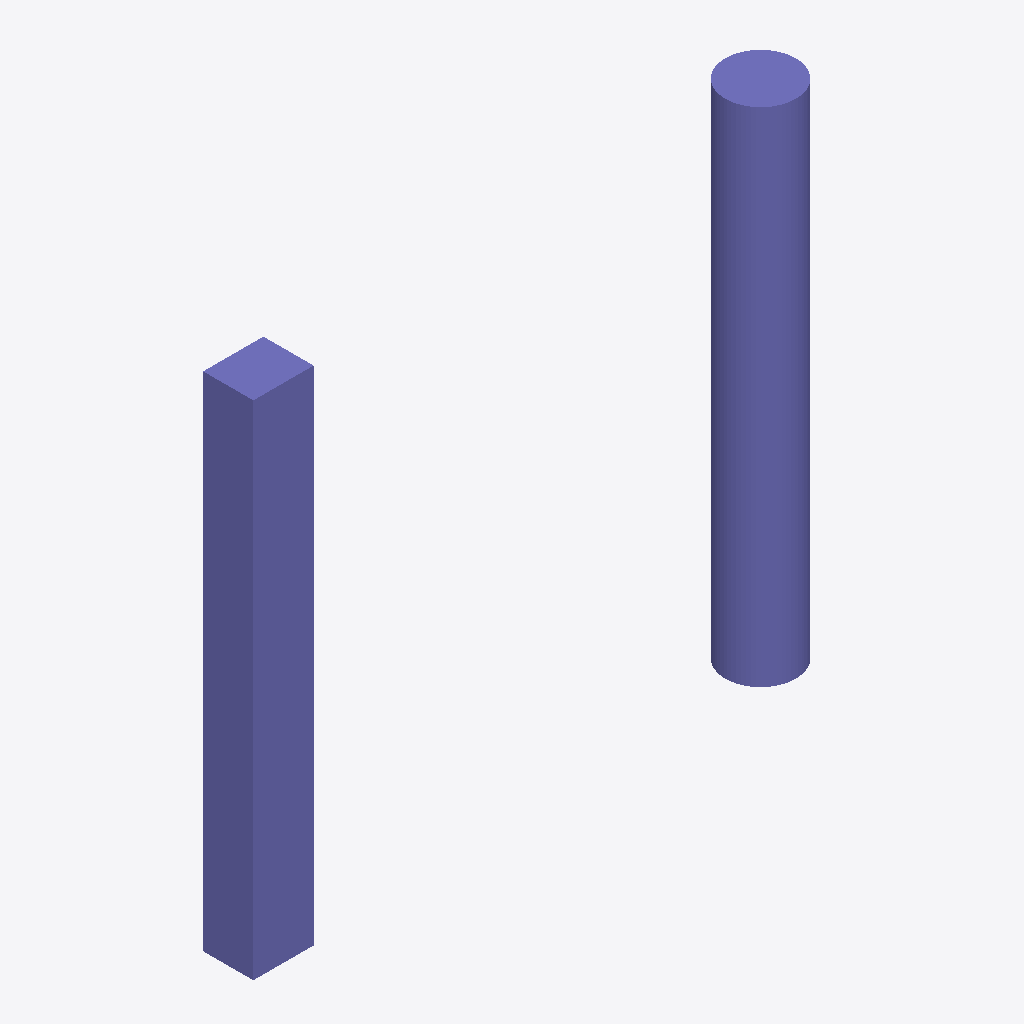
Isometric view of an IFC building model (IFC-SPF (STEP), schema IFC4, length unit millimetre), seen from the south-west, elements coloured by IFC class: 2 columns (violet).
Extent 5.7 m × 0.7 m × 5.0 m (x, y, z). Elements (2): 2 IfcColumn.

HEADER;
FILE_DESCRIPTION(('ViewDefinition[DesignTransferView]'),'2;1');
FILE_NAME('/dev/null','2026-09-11T12:00:00+00:00',(''),(''),'IfcOpenShell 0.9.0','IfcOpenShell 0.9.0','Nobody');
FILE_SCHEMA(('IFC4'));
ENDSEC;
DATA;
#1=IFCPROJECT('0000000000000000000000',$,'column_rc',$,$,$,$,(#10),#5);
#12=IFCSITE('0000000000000000000007',$,'Site',$,$,$,$,$,$,$,$,$,$,$);
#13=IFCBUILDING('0000000000000000000001',$,'Building',$,$,$,$,$,$,$,$,$);
#14=IFCBUILDINGSTOREY('0000000000000000000002',$,'undefined',$,$,$,$,$,$,$);
#15=IFCCOLUMN('0000000000000000000003',$,$,$,$,#29,#24,$,$);
#30=IFCCOLUMN('0000000000000000000004',$,$,$,$,#44,#39,$,$);
ENDSEC;
